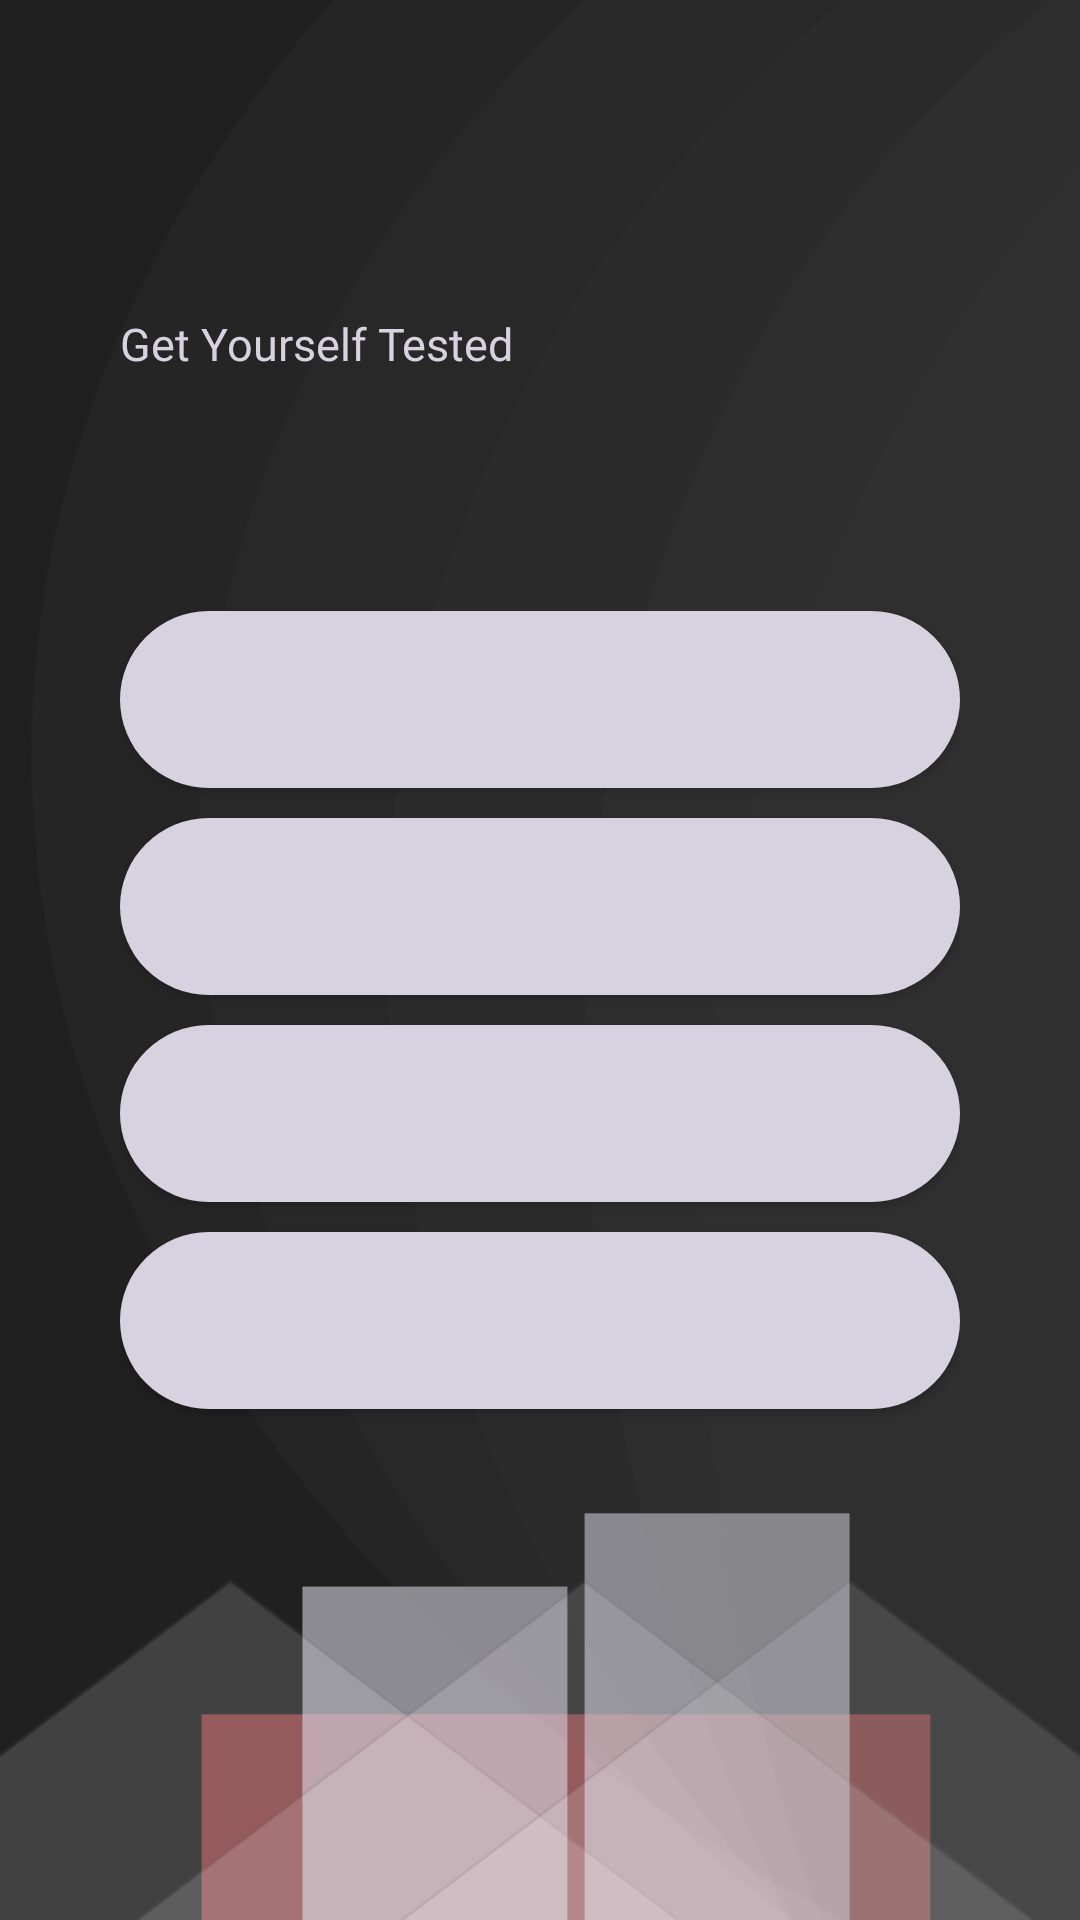

Layout XML and referenced resources for this Android screen:
<!-- AndroidManifest.xml: application theme AppTheme -->
<!-- res/layout/activity_ramayan.xml -->
<?xml version="1.0" encoding="utf-8"?>
<LinearLayout xmlns:android="http://schemas.android.com/apk/res/android"
    xmlns:app="http://schemas.android.com/apk/res-auto"
    xmlns:tools="http://schemas.android.com/tools"
    android:layout_width="match_parent"
    android:layout_height="match_parent"
    android:background="@drawable/backwithoutheader"
    tools:context=".Ramayan"
    android:paddingLeft="40sp"
    android:orientation="vertical"
    android:paddingRight="40sp">

    <TextView
        android:id="@+id/category"
        android:layout_width="wrap_content"
        android:layout_height="wrap_content"
        android:layout_marginTop="64dp"
        android:fontFamily="@font/avenirroman"
        android:shadowColor="@color/textgrey"
        android:shadowRadius="15"
        android:text=""
        android:textColor="@color/textgrey"
        android:textSize="30sp" />

    <TextView
        android:id="@+id/getyourselftested2"
        android:layout_width="wrap_content"
        android:layout_height="wrap_content"
        android:fontFamily="@font/avenirroman"
        android:text="Get Yourself Tested"
        android:textColor="@color/textgrey"
        android:textSize="15sp" />

        <TextView
            android:id="@+id/question"
            android:layout_width="wrap_content"
            android:layout_height="wrap_content"
            android:text=""
            android:textColor="@color/textgrey"
            android:paddingVertical="30sp" />

        <Button
            android:id="@+id/option1"
            android:layout_width="match_parent"
            android:layout_height="wrap_content"
            android:text=""
            android:layout_marginBottom="10dp"
            android:background="@drawable/roundbuttongrey"
            android:paddingVertical="20sp"/>

        <Button
            android:id="@+id/option2"
            android:layout_width="match_parent"
            android:layout_height="wrap_content"
            android:text=""
            android:layout_marginBottom="10dp"
            android:background="@drawable/roundbuttongrey"
            android:paddingVertical="20sp"/>

        <Button
            android:id="@+id/option3"
            android:layout_width="match_parent"
            android:layout_height="wrap_content"
            android:text=""
            android:layout_marginBottom="10dp"
            android:background="@drawable/roundbuttongrey"
            android:paddingVertical="20sp"/>

        <Button
            android:id="@+id/option4"
            android:layout_width="match_parent"
            android:layout_height="wrap_content"
            android:text=""
            android:layout_marginBottom="10dp"
            android:background="@drawable/roundbuttongrey"
            android:paddingVertical="20sp"/>

</LinearLayout>
<!-- resources referenced by this layout -->
<resources>
  <color name="textgrey">#D6D2DF</color>
  <!-- drawable backwithoutheader: png bitmap (drawable-v24, 81978 bytes) -->
  <!-- drawable roundbuttongrey (drawable) -->
  <?xml version="1.0" encoding="utf-8"?>
  <shape xmlns:android="http://schemas.android.com/apk/res/android"
      android:shape="rectangle">
      <solid android:color="@color/textgrey"/>
      <corners android:radius="250sp"/>
  </shape>
  <style name="AppTheme" parent="Theme.AppCompat.Light.NoActionBar">
          
          <item name="colorPrimary">@color/colorPrimary</item>
          <item name="colorPrimaryDark">@color/colorPrimaryDark</item>
          <item name="colorAccent">@color/colorAccent</item>
      </style>
  <color name="colorPrimary">#202020</color>
  <color name="colorPrimaryDark">#202020</color>
  <color name="colorAccent">#03DAC5</color>
</resources>
